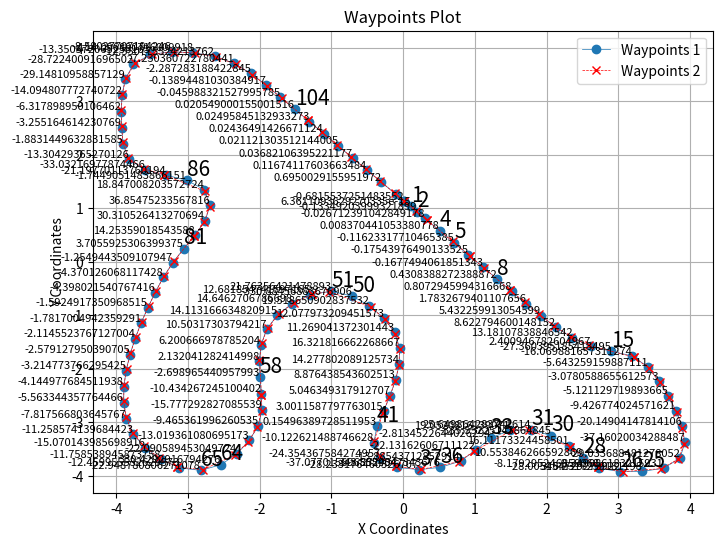

Here is the Python script that generated this plot:
import matplotlib.pyplot as plt
import numpy as np
import math

def substitute_spikes(data, window_size=5, threshold=2):
    filtered_data = data.copy()
    for i in range(len(filtered_data)):
        lower_bound = max(0, i - window_size // 2)
        upper_bound = min(len(filtered_data), i + window_size // 2 + 1)
        window = filtered_data[lower_bound:upper_bound]
        if i == 0 or i == len(filtered_data) - 1:
            continue
        slope_left = (window[0] - filtered_data[i-1]) / window_size
        slope_right = (filtered_data[i+1] - window[-1]) / window_size
        slope = (slope_left + slope_right) / 2
        if abs(filtered_data[i] - window[window_size // 2]) > threshold * abs(slope):
            filtered_data[i] = window[window_size // 2] + slope
    return filtered_data
    
def detect_sudden_changes(data):
    """
    Detect sudden changes in sign or value of the entries in the given data.
    
    Parameters:
    - data: List or numpy array containing the data.
    
    Returns:
    - List of indices of anomalies.
    """
    anomaly_value = []
    anomalies = []
    n = len(data)
    for i in range(1, n):
        if data[i] * data[i - 1] < 0:
            anomalies.append(i)
            anomaly_value.append(data[i])
    return anomalies, anomaly_value
    
def remove_spikes(data, window_size=5, threshold=2):
    filtered_data = []
    for i in range(len(data)):
        lower_bound = max(0, i - window_size // 2)
        upper_bound = min(len(data), i + window_size // 2 + 1)
        window = data[lower_bound:upper_bound]
        median_val = np.median(window)
        if abs(data[i] - median_val) < threshold:
            filtered_data.append(data[i])
        else:
            filtered_data.append(median_val)
    return filtered_data

def remove_spikes_itr(data, threshold=2):
    filtered_data = data.copy()
    while True:
        spikes_removed = False
        for i in range(1, len(filtered_data) - 1):
            if abs(filtered_data[i] - (filtered_data[i-1] + filtered_data[i+1]) / 2) > threshold:
                filtered_data.pop(i)
                spikes_removed = True
                break
        if not spikes_removed:
            break
    return filtered_data

def remove_spikes_iqr(data, threshold=1.5):
    q1, q3 = np.percentile(data, [25, 75])
    iqr = q3 - q1
    lower_bound = q1 - threshold * iqr
    upper_bound = q3 + threshold * iqr
    filtered_data = [x for x in data if lower_bound <= x <= upper_bound]
    return filtered_data
    
def calculate_racing_line(waypoints):
    racing_line = []
    angle_list = []
    for i in range(len(waypoints)):
        if i == 0 or i == len(waypoints) - 1:
            # Start and end points stay the same
            racing_line.append(waypoints[i])
        else:
            prev_point = waypoints[i - 1]
            current_point = waypoints[i]
            next_point = waypoints[i + 1]
            
            # Calculate direction vectors
            vector_a = np.array(current_point) - np.array(prev_point)
            vector_b = np.array(next_point) - np.array(current_point)
            
            # Calculate angles
            angle = np.arctan2(vector_b[1], vector_b[0]) - np.arctan2(vector_a[1], vector_a[0])
            angle = np.degrees(angle)
            
            angle_list.append(angle)
            # Adjust point slightly towards the inside of the curve
            
            if angle > 0:
                adjusted_point = (
                    current_point[0] - 0.1 * (current_point[0] - prev_point[0]),
                    current_point[1] - 0.1 * (current_point[1] - prev_point[1])
                )
            else:
                adjusted_point = (
                    current_point[0] + 0.1 * (next_point[0] - current_point[0]),
                    current_point[1] + 0.1 * (next_point[1] - current_point[1])
                )
            racing_line.append(adjusted_point)
    
    # Find anomalies in the data
    anomalies, anomaly_value = detect_sudden_changes(angle_list)
    
    filtered_list = substitute_spikes(angle_list,5,3)
    
    print("FILTERED:", filtered_list)
    
    for (i, anomaly) in enumerate(anomalies):
#        print("racing_line 1:", racing_line[anomaly])
#        print("racing_line 2:", racing_line[anomaly+1])
        racing_line[anomaly] = racing_line[anomaly+1]
        
#    print("Anomalies:", anomalies)
#    print("Anomaly Val:", anomaly_value)
    return racing_line, angle_list, anomalies
    
# First set of x and y coordinates
waypoints = [(0.01685067967659376, 1.1330461167634183), (0.10454194992780445, 1.037076115608218), (0.19108544565858432, 0.9400698099023651), (0.3063818905502558, 0.8108344227075577), (0.5076930373907089, 0.584124356508255), (0.7088999003171921, 0.3573188427835703), (0.9101405441761017, 0.13054199516773224), (1.1109170317649841, -0.09663845598697662), (1.3109925091266632, -0.3244275604374707), (1.510398030281067, -0.5527989640831947), (1.7115260362625122, -0.779676765203476), (1.9158819317817688, -1.0037544667720795), (2.127041459083557, -1.2212917506694794), (2.35785448551178, -1.4178684949874878), (2.6153459548950195, -1.5775030255317688), (2.9020979404449463, -1.6740959882736206), (3.192330002784729, -1.7584999799728394), (3.410485029220581, -1.9660694599151611), (3.5636454820632935, -2.2276010513305664), (3.6904104948043823, -2.5030659437179565), (3.802172064781189, -2.7848669290542603), (3.8883113861083984, -3.075444459915161), (3.9256519079208374, -3.3758625984191895), (3.857689619064331, -3.6687514781951904), (3.628520965576172, -3.8595250844955444), (3.3312785625457764, -3.9159170389175415), (3.0283209085464478, -3.9232853651046753), (2.7338016033172643, -3.858665585517884), (2.5047554969787598, -3.663868546485901), (2.3042269945144653, -3.436737537384033), (2.0655285716056824, -3.250208020210266), (1.7853264808654785, -3.1376020908355713), (1.4848524928092957, -3.1510039567947388), (1.2191407084465027, -3.29349946975708), (1.0140118598937988, -3.5154515504837036), (0.7995970845222473, -3.7257325649261475), (0.5195947587490082, -3.8406310081481934), (0.22013694792985916, -3.8849860429763794), (-0.0791160985827446, -3.842719554901123), (-0.32070594653487206, -3.665432929992676), (-0.40669136866927147, -3.3779269456863403), (-0.3660818636417389, -3.077723979949951), (-0.2731740474700928, -2.7888084650039673), (-0.1811501830816269, -2.4999635219573975), (-0.10437200963497162, -2.2066839933395386), (-0.05370424687862396, -1.9078789949417114), (-0.04975371062755585, -1.6051074862480164), (-0.12047268450260162, -1.3112254738807678), (-0.27104945853352547, -1.048856794834137), (-0.47022343426942825, -0.8207091391086578), (-0.7124057114124298, -0.6395276188850403), (-0.9999120831489563, -0.5500769801437855), (-1.2934255003929138, -0.6115724742412567), (-1.5459460020065308, -0.779325932264328), (-1.7553704977035522, -0.99831223487854), (-1.9025014638900757, -1.2629244923591614), (-1.9807295203208923, -1.5556524991989136), (-2.0042914748191833, -1.8578130006790161), (-1.9950765371322632, -2.160830020904541), (-1.9745920300483704, -2.4633378982543945), (-1.9683764576911926, -2.766396999359131), (-2.017058491706848, -3.0650094747543335), (-2.14520400762558, -3.339360475540161), (-2.316781997680664, -3.588989496231079), (-2.539884567260742, -3.7932724952697754), (-2.822121500968933, -3.8981685638427734), (-3.1190404891967773, -3.8501704931259155), (-3.3754725456237793, -3.6891149282455444), (-3.591495990753174, -3.4761509895324707), (-3.759330630302429, -3.2240179777145386), (-3.855846643447876, -2.936893939971924), (-3.894473910331726, -2.636250495910644), (-3.891848087310791, -2.3330575227737427), (-3.85984206199646, -2.0315550565719604), (-3.8061275482177734, -1.7331575155258179), (-3.735764503479004, -1.4382449984550476), (-3.6522023677825928, -1.1467989683151245), (-3.5579434633255005, -0.8586345314979553), (-3.4547725915908813, -0.5735454112291336), (-3.343720555305481, -0.29143815487623215), (-3.2113959789276123, -0.018747098743915558), (-3.058645009994507, 0.24312346291844733), (-2.9001810550689697, 0.501609206199646), (-2.758821964263916, 0.7696676254272461), (-2.6881719827651978, 1.0627945065498352), (-2.774464964866638, 1.349343478679657), (-3.0156389474868774, 1.5270600318908691), (-3.304600954055786, 1.6183845400810242), (-3.5905039310455322, 1.7184150218963623), (-3.8185924291610718, 1.9130929708480835), (-3.903972029685974, 2.20158052444458), (-3.920802593231201, 2.5043104887008667), (-3.92767596244812, 2.807428002357483), (-3.9173271656036377, 3.1104239225387573), (-3.873715877532959, 3.4103184938430786), (-3.758816957473755, 3.6895145177841187), (-3.5244959592819214, 3.875788450241089), (-3.2266565561294556, 3.927023410797119), (-2.9241185188293457, 3.908042550086975), (-2.62819242477417, 3.8442219495773315), (-2.3569549322128296, 3.71036159992218), (-2.1209999322891235, 3.520527482032776), (-1.9106189608573914, 3.3023040294647217), (-1.7090685367584229, 3.0758060216903687), (-1.5080680251121545, 2.8488199710845974), (-1.3072496354579926, 2.621672511100769), (-1.1063501834869385, 2.3945975303649902), (-0.9053516983985901, 2.167609930038452), (-0.7042564749717712, 1.9407075643539429), (-0.503077358007431, 1.7138790488243103), (-0.30175267718732357, 1.4871800541877747), (-0.09996715188026428, 1.2608924508094788), (0.01685067967659376, 1.1330461167634183)]

print("waypoints length:", len(waypoints))

#racing_line = [(0.01685067967659376, 1.1330461167634183), (0.11752347428742144, 1.02252516975234), (0.17810392129896735, 0.954620755758243), (0.33657856257632374, 0.7768279127776623), (0.5378740668296814, 0.5501035294495523), (0.6787188708782196, 0.391339669842273), (0.940257017314434, 0.09646492749452591), (1.140928353369236, -0.13080682165455074), (1.3409033372998238, -0.3586832709843293), (1.4804872021079063, -0.5185432535363361), (1.6813568353652955, -0.7456450950354337), (1.8852285474538804, -0.9701428115367889), (2.095367529988289, -1.1886611580848694), (2.3232325315475464, -1.3883819833397866), (2.5767222344875336, -1.5535578459501267), (2.8590851426124573, -1.659607043862343), (3.225053256750107, -1.7896354019641876), (3.433459097146988, -2.0052991986274717), (3.582660233974457, -2.268920785188675), (3.7071747303009035, -2.545336091518402), (3.8150929629802706, -2.828453558683395), (3.8939124643802643, -3.1205071806907654), (3.9154575645923613, -3.4197959303855896), (3.8233143210411074, -3.6973675191402435), (3.5839346051216125, -3.867983877658844), (3.285834914445877, -3.9170222878456116), (3.073764556646347, -3.9221801161766052), (2.699444687366489, -3.8294460296630866), (2.4746762216091156, -3.629798895120621), (2.3343062698841095, -3.4708071887493133), (2.101333335042, -3.278187447786331), (1.740255382657051, -3.1396123707294463), (1.5299235910177231, -3.1489936769008637), (1.2589974761009217, -3.2721251428127287), (0.9818496435880661, -3.54699370265007), (0.7575967356562614, -3.7429673314094543), (0.47467608712613585, -3.8472842633724214), (0.2650556195527315, -3.8783327877521514), (-0.11535457577556371, -3.816126561164856), (-0.333603759855032, -3.6223070323467255), (-0.40059994291514156, -3.332896500825882), (-0.352145691215992, -3.0343866527080534), (-0.2871102198958397, -2.832145792245865), (-0.19495376273989679, -2.543290263414383), (-0.11588873565196992, -2.2506759226322175), (-0.06130441129207611, -1.9526997447013854), (-0.05034629106521606, -1.6505232125520706), (-0.10986483842134476, -1.3553077757358551), (-0.2484629424288869, -1.0882120966911315), (-0.44034733790904285, -0.8549312874674797), (-0.6760783698409796, -0.6667048469185829), (-1.0439390957355499, -0.5593013042584062), (-1.2493984878063202, -0.602348150126636), (-1.5080679267644883, -0.7541629135608673), (-1.723956823348999, -0.9654642894864083), (-1.8804318189620972, -1.2232326537370681), (-1.9689953118562697, -1.5117432981729508), (-2.0007571816444396, -1.8124889254570007), (-1.9964587777853011, -2.1153774678707125), (-1.9736596941947937, -2.508796763420105), (-1.975678762793541, -2.811188870668411), (-2.036280319094658, -3.1061621248722076), (-2.1709407061338424, -3.376804828643799), (-2.350247383117676, -3.6196319460868835), (-2.582220107316971, -3.809006905555725), (-2.7797859609127045, -3.8824341535568236), (-3.1575052976608275, -3.8260121583938598), (-3.4078760623931883, -3.6571703374385836), (-3.6166711866855623, -3.438331037759781), (-3.773808032274246, -3.1809493720531465), (-3.8616407334804537, -2.891797423362732), (-3.8940800368785857, -2.5907715499401087), (-3.8870471835136415, -2.2878321528434755), (-3.851784884929657, -1.986795425415039), (-3.795573091506958, -1.6889206379652024), (-3.7232301831245422, -1.3945280939340592), (-3.638063532114029, -1.103574302792549), (-3.5424678325653076, -0.8158711634576321), (-3.438114786148071, -0.5312293227761984), (-3.3238718688488005, -0.25053449645638465), (-3.1884833335876466, 0.020533485505438875), (-3.034875416755676, 0.2818963244106271), (-2.9239506483078004, 0.4628363447074662), (-2.780025827884674, 0.7294588625431061), (-2.6987694799900055, 1.0188254743814469), (-2.761521017551422, 1.3063611328601836), (-2.9794628500938414, 1.5004025489091872), (-3.347486400604248, 1.6333891123533248), (-3.624717205762863, 1.7476167142391206), (-3.831399369239807, 1.956366103887558), (-3.906496614217758, 2.246990019083023), (-3.921833598613739, 2.5497781157493593), (-3.9261236429214477, 2.8528773903846742), (-3.910785472393036, 3.1554081082344054), (-3.8564810395240783, 3.4521978974342344), (-3.7236688077449798, 3.7174556076526644), (-3.4798200488090516, 3.8834736943244934), (-3.181275850534439, 3.9241762816905976), (-2.8797296047210694, 3.8984694600105287), (-2.587506800889969, 3.8241428971290587), (-2.3215616822242735, 3.6818864822387694), (-2.089442786574364, 3.487793964147568), (-1.880386397242546, 3.268329328298569), (-1.6789184600114826, 3.041758114099503), (-1.4779452666640303, 2.8147478520870233), (-1.3373723939061168, 2.655744630098343), (-1.1364851012825965, 2.428658777475357), (-0.9355014711618423, 2.201658070087433), (-0.734420758485794, 1.9747429192066193), (-0.533254225552082, 1.747903326153755), (-0.3319513793103397, 1.521184903383255), (-0.13023498067632316, 1.294835591316223), (0.01685067967659376, 1.1330461167634183)]


racing_line, angle_list, anomalies = calculate_racing_line(waypoints)

#racing_line, angle_list, anomalies = calculate_racing_line(racing_line)

test_data = [(0.11139399833864900,1.0295700792987900),(0.11128743225483600,1.0296938078270300),(0.11944750138139400,1.0176659918446200),(0.1357050569642960,0.997817119244872),(0.16223226109849000,0.9703955860110310),(0.18155520389796400,0.918105467241361),(0.18972944685457000,0.8829476138272780),(0.21625427982256300,0.792839274873799),(0.24275507903587300,0.7134209140791990),(0.26561119796471100,0.62920916393562),(0.30631355901459700,0.5401536010580600),(0.37607803414537500,0.44701776419372200),(0.3876767739042840,0.43282870251636800),(0.4587342883705490,0.35449868741591900),(0.4864486603890010,0.331863844898313),(0.5425100384582870,0.27463538253964600),(0.5915715257584390,0.20283566489851800),(0.6124805401776610,0.1695318174490670),(0.6727505429692030,0.10678480729906900),(0.6971262377000190,0.08300657699750600),(0.747481037248822,0.018155545282710900),(0.7553317739427310,0.008176406205748900),(0.8090567035655520,-0.11357354420568900),(0.8290860412130310,-0.17966724909335900),(0.8690879154008030,-0.26054486336874900),(0.9013092342020540,-0.3228488933397430),(0.928960335148283,-0.37508049312661500),(0.9615965824281920,-0.41919810686845600),(1.0100593909948400,-0.46474980413377600),(1.0743907053433000,-0.5056870488955530),(1.1530006480946100,-0.5394684070322510),(1.1972364289108000,-0.5508987637013040),(1.3251790921207000,-0.5919647710925230),(1.371250672382250,-0.6132852645155380),(1.4948009476512300,-0.662773752559532),(1.5614925068777200,-0.6924038805047600),(1.7029264385229100,-0.7496771965575550),(1.7940166343434300,-0.7808811667469020),(1.9386689533246700,-0.8579347442219930),(1.9889138806661000,-0.886990702486096),(2.085531698194450,-0.957464172848207),(2.13558877173501,-1.0033364810701000),(2.2026062815879300,-1.0923299501384200),(2.2705495450268200,-1.1948312411628100),(2.3081420685038000,-1.2411863708266700),(2.4495218649017900,-1.3708300392706200),(2.5042050696834800,-1.4115998819316700),(2.6814758674919200,-1.535258824304740),(2.7601905769205800,-1.5800239209673200),(2.9540907165298800,-1.692472255025320),(3.022438140656350,-1.7404524448010400),(3.204605223903250,-1.8881523864207500),(3.295015606481830,-1.9814551499401300),(3.437646411289760,-2.157437887426480),(3.5509279546686200,-2.327246632146070),(3.584282709724350,-2.3807536737235300),(3.6973849709516400,-2.597343756296170),(3.7688296858443000,-2.782759515567050),(3.805963713145850,-2.8799422663867900),(3.9122107029716200,-3.0918847122457100),(3.9666540167834000,-3.183717067371710),(4.074053900321800,-3.3954196800416900),(4.139157095456140,-3.5368626133676300),(4.2233729485826000,-3.7034451857061300),(4.305571793737070,-3.91368428486769),(4.363483552393720,-4.071884765017760)]
speed_data = [1.882897943971560,2.6670577422976600,3.2,2.5236881879918000,1.079115777387770,1.8097130959102900,2.042308008250680,2.7904923006061500,1.5471485511902000,3.2,0.547049407580567,0.5,0.5,3.2,3.2,0.6861207599641230,2.7711490844171100,0.5,2.0904782397284700,0.8101125189364670,1.9427292604264000,2.184894313280900,3.177466253569080,0.5,0.5,0.5,0.8207850013640270,2.208748704304180,1.356520173631520,0.6970664402210520,1.3179697803799800,2.9067943959157600,0.7228026869867740,2.2952790383134900,1.7053068273244100,2.380361560245500,3.1344918557910700,0.6784129549164540,0.8279497663542480,0.5,3.2,2.8777000268247800,3.1397662923045500,3.2,2.7029889245002900,0.5,2.7690123502531400,3.2,2.5468624704996500,1.8295823875787000,3.2,3.2,3.2,1.7686653876612000,3.2,3.2,1.7002463507576500,2.739644529107200,3.2,1.2731620176452700,3.094194656630220,3.2,3.2,3.2,2.321740633582740,3.2]

tx = [point[0] for point in test_data]
ty = [point[1] for point in test_data]
dist_List = []
dist_rew_list = []
speed_rew_list = []
# Find the closest point on the racing line
min_dist = float('inf')
closest_racing_point = None
cnt = 0

track_width = 0.9499844805038961
SPEED_THRESHOLD = 3.0

for cnt in range(len(test_data)):
    min_dist = float('inf')
    closest_racing_point = None
    for point in racing_line:
        if(cnt<len(test_data)-1):
            dist = math.sqrt((tx[cnt] - point[0]) ** 2 + (ty[cnt] - point[1]) ** 2)
            if dist < min_dist:
                min_dist = dist
                closest_racing_point = point
    dist_List.append(min_dist)
    distance_reward = 1.0 - min_dist / (track_width * 0.3)
    dist_rew_list.append(distance_reward)

for speed in speed_data:
    if speed > SPEED_THRESHOLD:
        speed_reward = 2.0  # Higher reward for exceeding the speed threshold
    else:
        speed_reward = speed / SPEED_THRESHOLD  # Proportional reward up to the threshold
    speed_rew_list.append(speed_reward)

print("racing_line ", racing_line)
# Plot both sets of points
plt.figure(figsize=(8, 6))
# Fit a polynomial to the lookahead points
x1 = [point[0] for point in waypoints]
y1 = [point[1] for point in waypoints]

x2 = [point[0] for point in racing_line]
y2 = [point[1] for point in racing_line]
    
plt.plot(x1, y1, marker='o', linestyle='-',linewidth=0.5, label='Waypoints 1')
plt.plot(x2, y2, marker='x', linestyle='--',linewidth=0.5, color='r', label='Waypoints 2')

for (i, label) in enumerate(angle_list):
    current_angle = abs(angle_list[int(1.23)])
#    print("current_angle", current_angle)
    plt.text(x1[i], y1[i], label, fontsize=8, ha='right', va='bottom')

for (i, anomaly) in enumerate(anomalies):
    xa = x1[anomaly]
    ya = y1[anomaly]
    
    plt.text(xa, ya, anomaly, fontsize=15, ha='left', va='bottom')

#for (j, md) in enumerate(dist_List):
#    if (j<len(dist_List)-1):
#        xa = x1[j]
#        ya = y1[j]
#        
#        plt.text(xa, ya, md, fontsize=5, ha='left', va='top')
#        plt.text(xa, ya, dist_rew_list[j], fontsize=5, ha='right', va='top')
#        plt.text(xa, ya, speed_rew_list[j], fontsize=5,color='b', ha='left', va='bottom')

plt.title('Waypoints Plot')
plt.xlabel('X Coordinates')
plt.ylabel('Y Coordinates')
plt.legend()
plt.grid(True)
plt.show()

